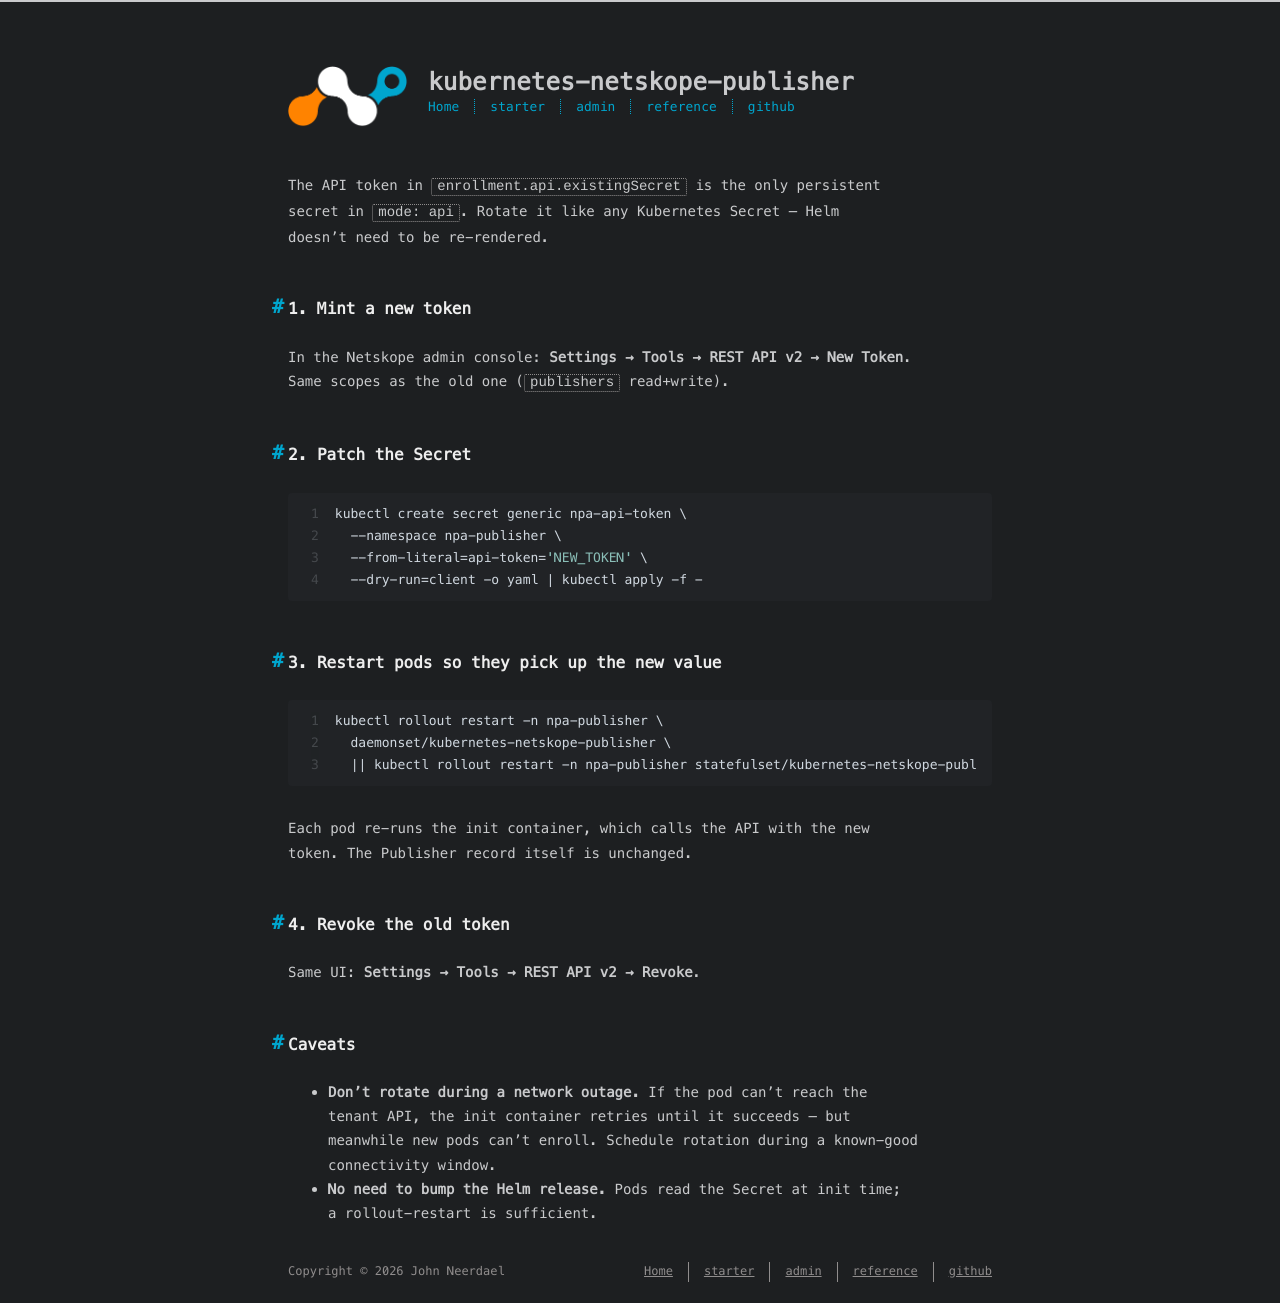

repository: johnneerdael/kubernetes-netskope-publisher · page: admin/how-to/rotate-token.html · generator: jekyll

---
title: Rotate the API token
date: 2026-05-18
---

The API token in `enrollment.api.existingSecret` is the only persistent
secret in `mode: api`. Rotate it like any Kubernetes Secret — Helm
doesn't need to be re-rendered.

## 1. Mint a new token

In the Netskope admin console: **Settings → Tools → REST API v2 → New Token**.
Same scopes as the old one (`publishers` read+write).

## 2. Patch the Secret

```bash
kubectl create secret generic npa-api-token \
  --namespace npa-publisher \
  --from-literal=api-token='NEW_TOKEN' \
  --dry-run=client -o yaml | kubectl apply -f -
```

## 3. Restart pods so they pick up the new value

```bash
kubectl rollout restart -n npa-publisher \
  daemonset/kubernetes-netskope-publisher \
  || kubectl rollout restart -n npa-publisher statefulset/kubernetes-netskope-publisher
```

Each pod re-runs the init container, which calls the API with the new
token. The Publisher record itself is unchanged.

## 4. Revoke the old token

Same UI: **Settings → Tools → REST API v2 → Revoke**.

## Caveats

- **Don't rotate during a network outage.** If the pod can't reach the
  tenant API, the init container retries until it succeeds — but
  meanwhile new pods can't enroll. Schedule rotation during a known-good
  connectivity window.
- **No need to bump the Helm release.** Pods read the Secret at init time;
  a rollout-restart is sufficient.
